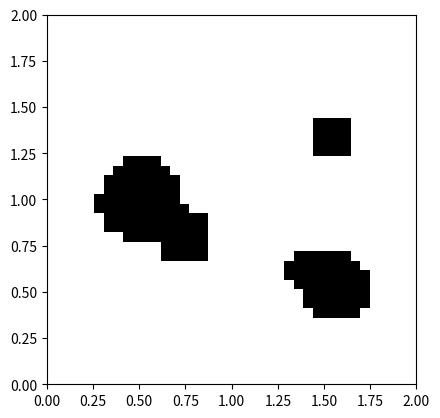

Reproduce this figure in Python.
"""
Module for interfacing a 2D Map in the form of Grid Occupancy
"""

import numpy as np
import matplotlib.pyplot as plt

class GridOccupancyMap(object):
    """

    """
    def __init__(self, low=(0, 0), high=(2, 2), res=0.05) -> None:
        self.map_area = [low, high]    #a rectangular area    
        self.map_size = np.array([high[0]-low[0], high[1]-low[1]])
        self.resolution = res

        self.n_grids = [ int(s//res) for s in self.map_size]

        self.grid = np.zeros((self.n_grids[0], self.n_grids[1]), dtype=np.uint8)

        self.extent = [self.map_area[0][0], self.map_area[1][0], self.map_area[0][1], self.map_area[1][1]]

    def in_collision(self, pos):
        """
        find if the position is occupied or not. return if the queried pos is outside the map
        """
        indices = [int((pos[i] - self.map_area[0][i]) // self.resolution) for i in range(2)]
        for i, ind in enumerate(indices):
            if ind < 0 or ind >= self.n_grids[i]:
                return 1
        
        return self.grid[indices[0], indices[1]] 

    def populate(self, n_obs=6):
        """
        generate a grid map with some circle shaped obstacles
        """
        origins = np.random.uniform(
            low=self.map_area[0] + self.map_size[0]*0.2, 
            high=self.map_area[0] + self.map_size[0]*0.8, 
            size=(n_obs, 2))
        radius = np.random.uniform(low=0.1, high=0.3, size=n_obs)
        #fill the grids by checking if the grid centroid is in any of the circle
        for i in range(self.n_grids[0]):
            for j in range(self.n_grids[1]):
                centroid = np.array([self.map_area[0][0] + self.resolution * (i+0.5), 
                                     self.map_area[0][1] + self.resolution * (j+0.5)])
                for o, r in zip(origins, radius):
                    if np.linalg.norm(centroid - o) <= r:
                        self.grid[i, j] = 1
                        break
    
    # Objects are made up of (x, y) coordinates.
    # Overestimates size of objects and assumes all objects are of roughly same size.
    def add_objects(self, obj_list, obj_scale, size):
        s_dif =  np.array(obj_scale) - self.map_size
        sd_objs = np.array(obj_list) / s_dif
        
        for i in range(self.n_grids[0]):
            for j in range(self.n_grids[1]):
                centroid = np.array([self.map_area[0][0] + self.resolution * (i+0.5), 
                                     self.map_area[0][1] + self.resolution * (j+0.5)])
                for o in sd_objs:
                    if np.linalg.norm(centroid - o) <= max(size / s_dif[0], size / s_dif[1]):
                        self.grid[i, j] = 1
                        break

    def draw_map(self):
        #note the x-y axes difference between imshow and plot
        plt.imshow(self.grid.T, cmap="Greys", origin='lower', vmin=0, vmax=1, extent=self.extent, interpolation='none')

if __name__ == '__main__':
    map = GridOccupancyMap()
    map.populate()

    plt.clf()
    map.draw_map()
    plt.show()

        